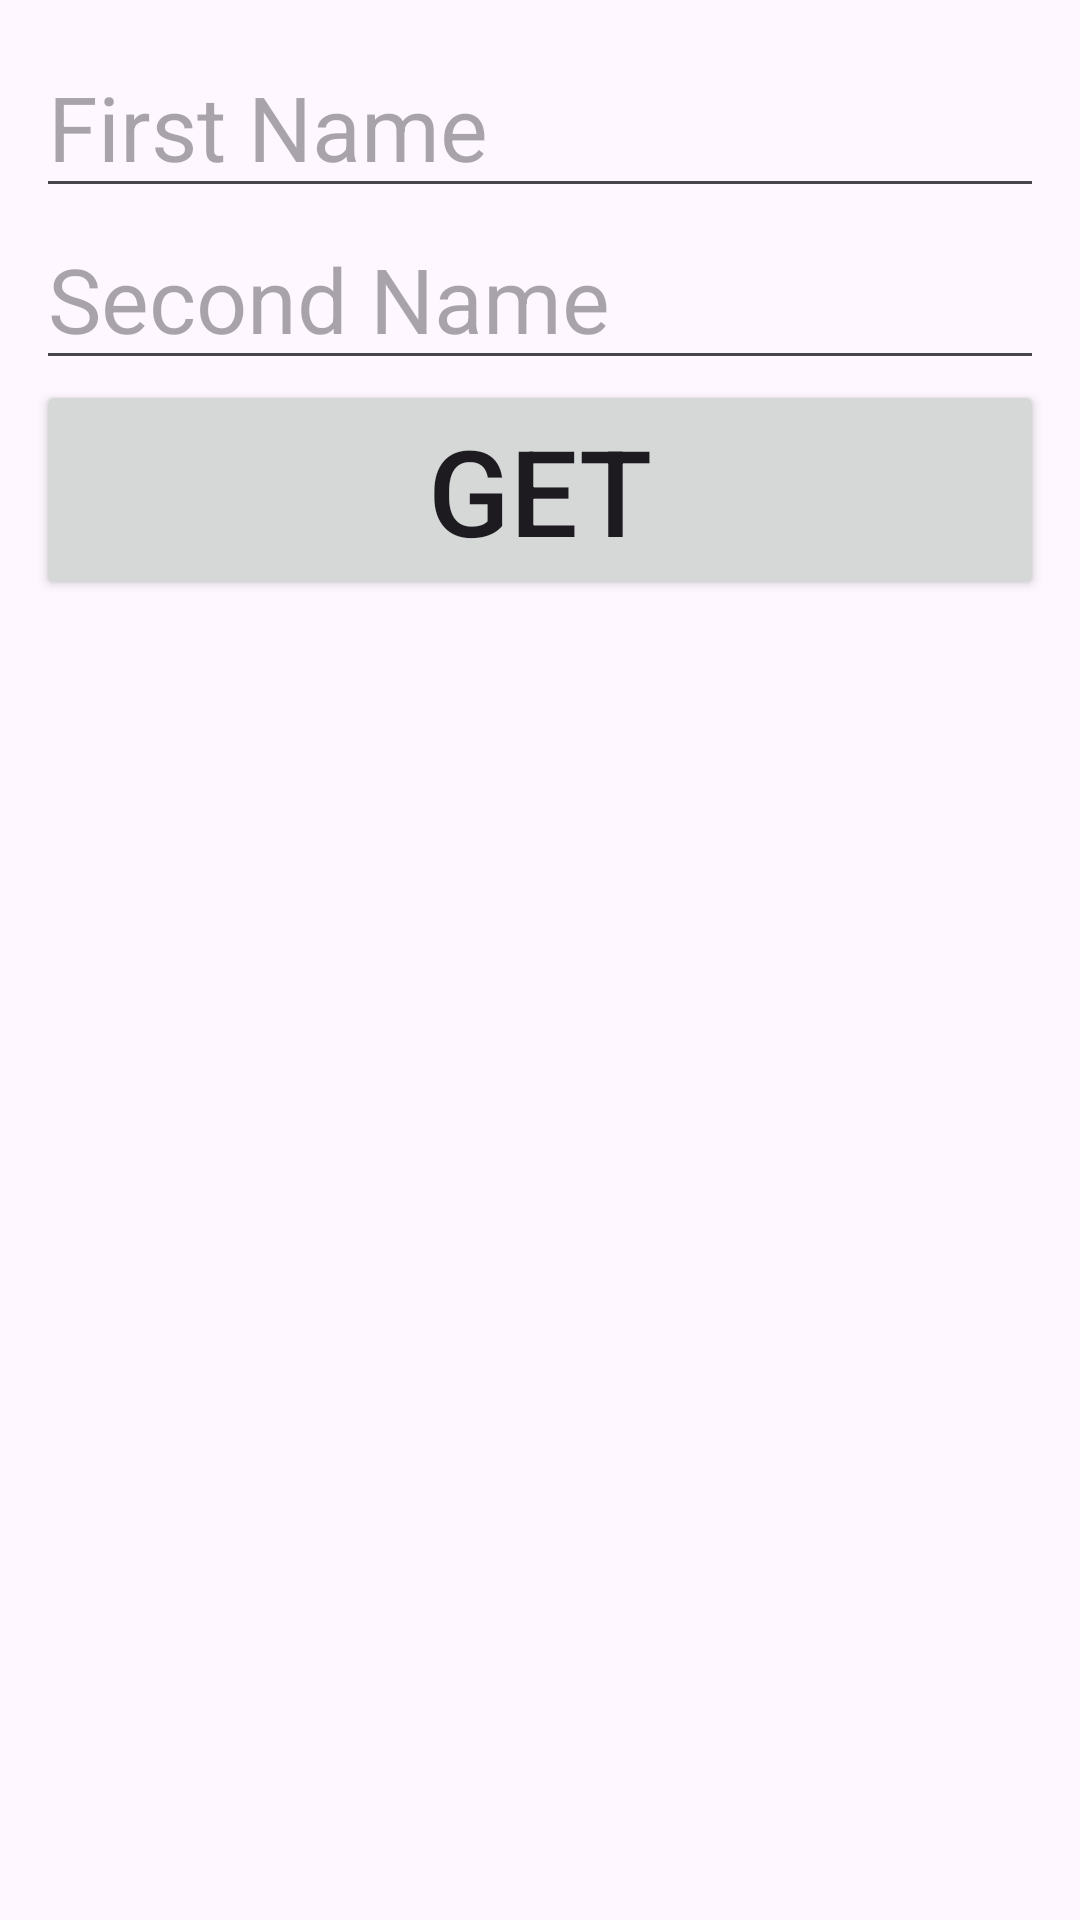

Here is an Android app screen rendered from its layout file. Give the layout XML and the strings, colors and styles it references.
<!-- AndroidManifest.xml: application theme Theme.Gt5_cw2_LoveCalculator -->
<!-- res/layout/activity_main.xml -->
<?xml version="1.0" encoding="utf-8"?>
<LinearLayout xmlns:android="http://schemas.android.com/apk/res/android"
    xmlns:app="http://schemas.android.com/apk/res-auto"
    xmlns:tools="http://schemas.android.com/tools"
    android:layout_width="match_parent"
    android:orientation="vertical"
    android:layout_height="match_parent"
    tools:context=".MainActivity"
    android:padding="12dp">

    <EditText
        android:layout_width="match_parent"
        android:layout_height="wrap_content"
        android:hint="First Name"
        android:textSize="30sp"
        android:id="@+id/et_fname"/>

    <EditText
        android:layout_width="match_parent"
        android:layout_height="wrap_content"
        android:hint="Second Name"
        android:textSize="30sp"
        android:id="@+id/et_sname"/>

    <Button
        android:layout_width="match_parent"
        android:layout_height="wrap_content"
        android:text="Get"
        android:id="@+id/btn_get"
        android:textSize="40sp"/>

</LinearLayout>
<!-- resources referenced by this layout -->
<resources>
  <style name="Theme.Gt5_cw2_LoveCalculator" parent="Base.Theme.Gt5_cw2_LoveCalculator" />
  <style name="Base.Theme.Gt5_cw2_LoveCalculator" parent="Theme.Material3.DayNight.NoActionBar">
          
          
      </style>
</resources>
